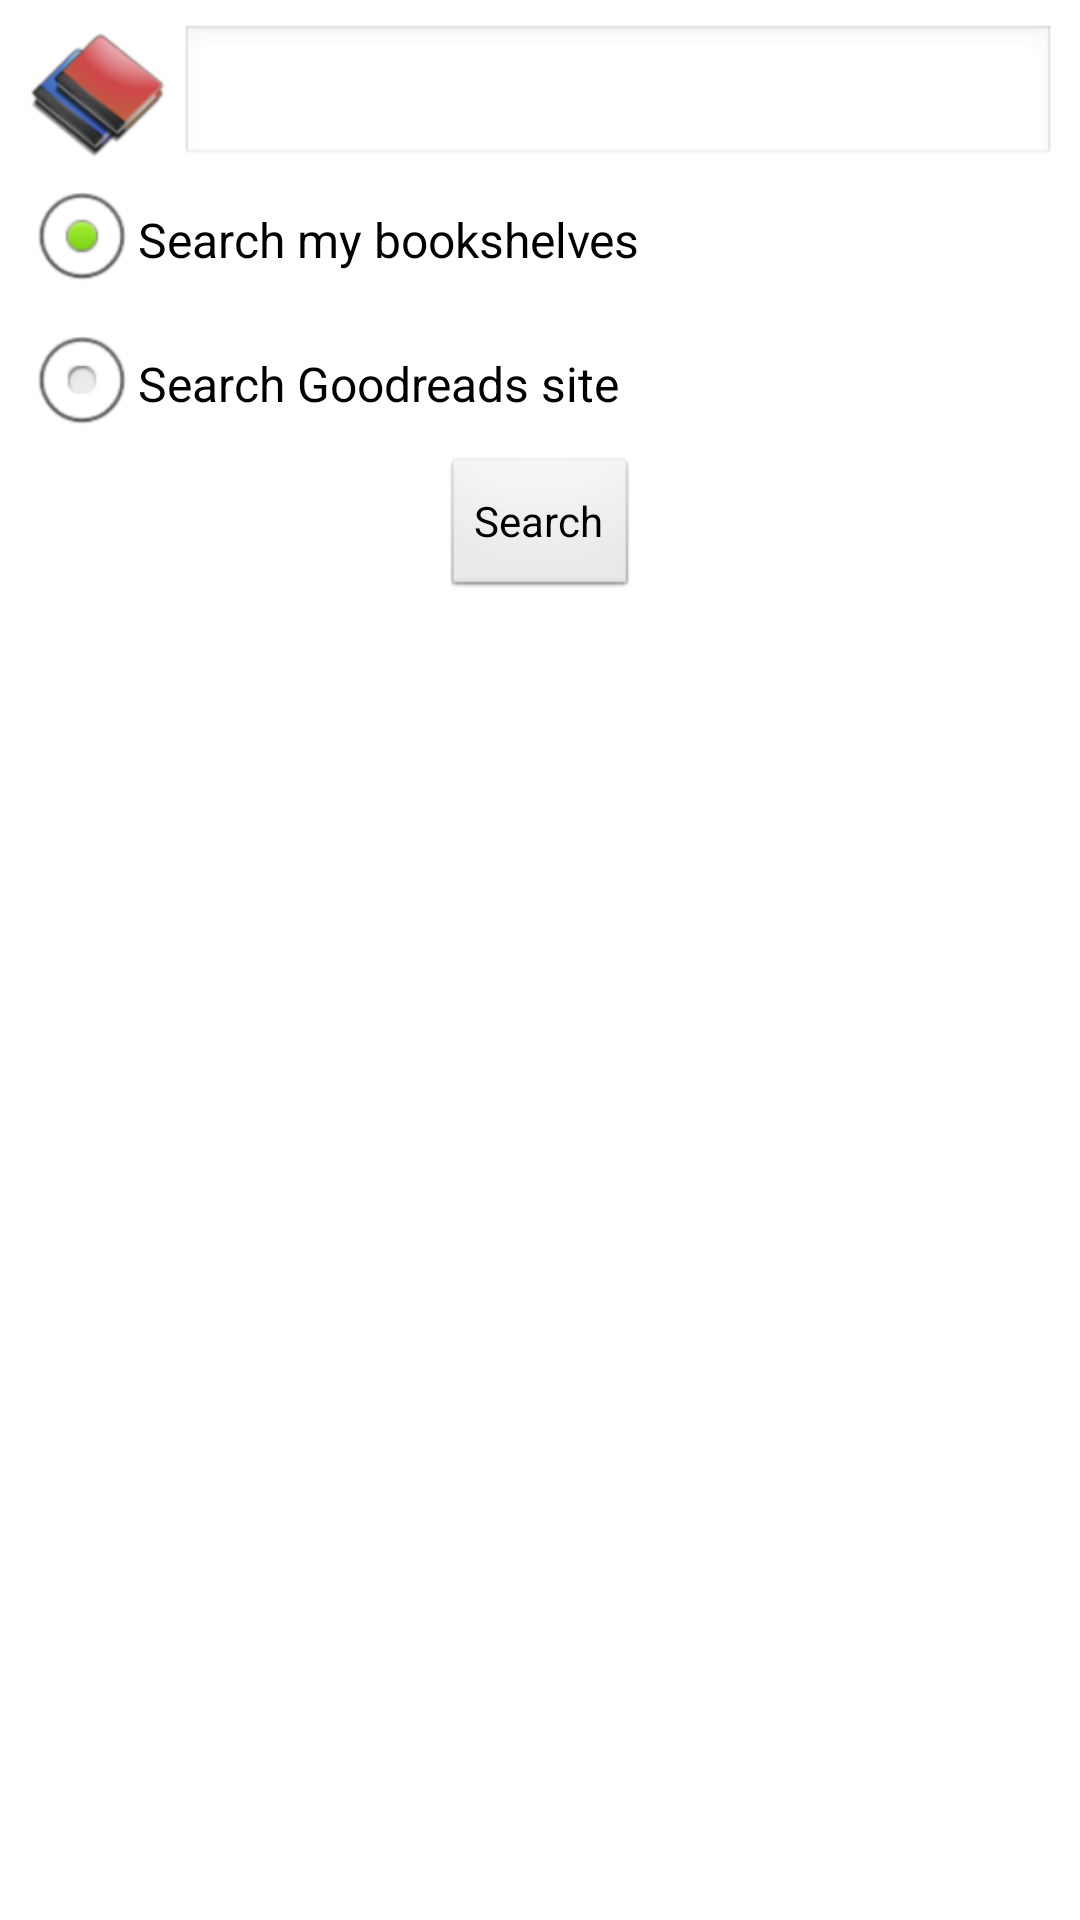

The Android layout XML behind this screen, and the referenced resources:
<!-- AndroidManifest.xml: application theme goodreads -->
<!-- res/layout/booksearch_dialog.xml -->
<?xml version="1.0" encoding="utf-8"?>
<RelativeLayout xmlns:android="http://schemas.android.com/apk/res/android"
              android:id="@+id/layout_root"
              android:orientation="vertical"
              android:layout_width="fill_parent"
              android:layout_height="fill_parent"
              android:padding="8dp"
              android:background="#ffffff"
              android:textColor="#000000"
              >
    <ImageView android:id="@+id/bookSearchImage"
               android:layout_width="wrap_content"
               android:layout_height="wrap_content"
               android:layout_marginRight="4dp"
               android:src="@drawable/icon"
               />
    <EditText android:id="@+id/searchbox"
              android:layout_width="fill_parent"
              android:layout_height="wrap_content"
              android:inputType="textShortMessage"
           	  android:layout_toRightOf="@+id/bookSearchImage"
              />
<RadioGroup android:id="@+id/RadioGroup" 
android:layout_width="wrap_content" android:layout_height="wrap_content"
android:checkedButton="@+id/RadioButtonSearchShelves" android:layout_below="@+id/searchbox" 
 >
<RadioButton android:text="@string/searchShelves" android:id="@+id/RadioButtonSearchShelves" 
android:layout_width="wrap_content" android:layout_height="wrap_content" 
  android:layout_below="@+id/searchbox" android:textColor="#000000"></RadioButton>
<RadioButton android:text="@string/searchSite" android:id="@+id/RadioButtonSearchSite" 
android:layout_width="wrap_content" android:layout_height="wrap_content" 
 android:layout_below="@+id/RadioButtonSearchShelves" android:textColor="#000000"></RadioButton>
</RadioGroup>
<Button android:id="@+id/searchbutton"
  android:text="@string/search"
  android:layout_width="wrap_content" android:layout_height="wrap_content"
  android:layout_gravity="center_horizontal" android:layout_below="@+id/RadioGroup"
  android:layout_centerInParent="true"	/>
</RelativeLayout>
<!-- resources referenced by this layout -->
<resources>
  <!-- drawable icon: png bitmap (drawable-hdpi, 6860 bytes) -->
  <string name="search">Search</string>
  <string name="searchShelves">  Search my bookshelves</string>
  <string name="searchSite">  Search Goodreads site</string>
  <style name="goodreads" parent="@android:style/Theme.Light.NoTitleBar">
  
  
  
  
  </style>
</resources>
